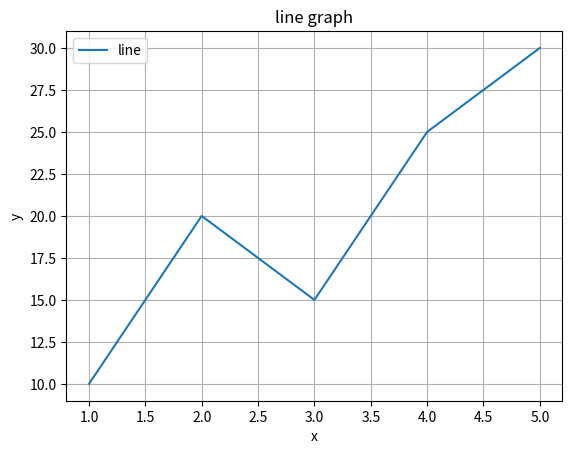
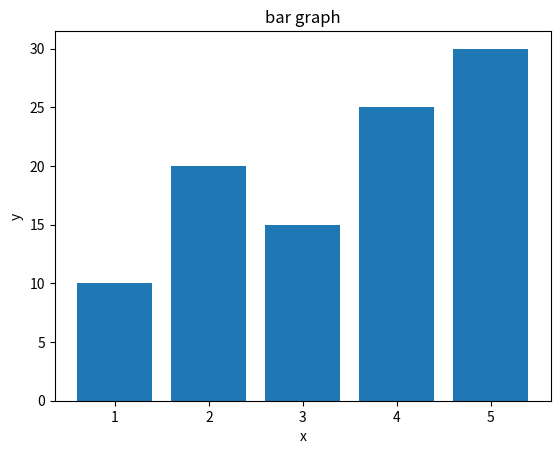
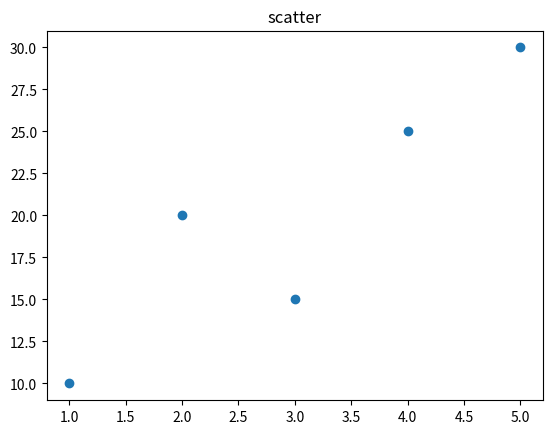
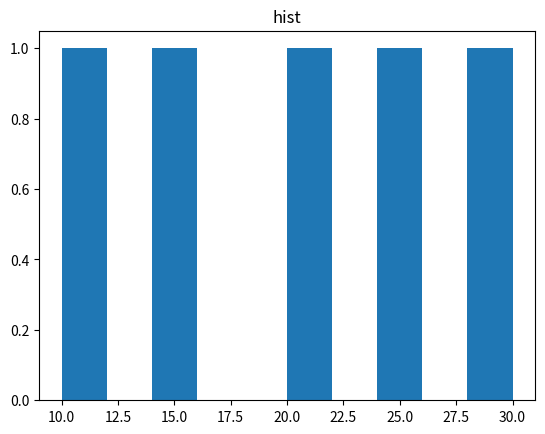
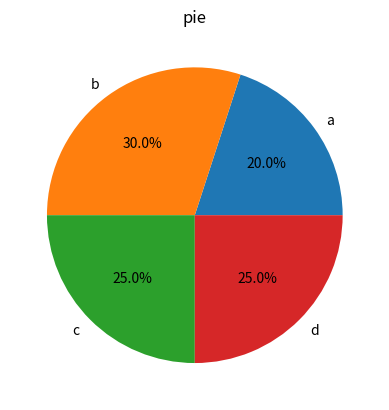

Source code (Python) for these figures, in order:
import matplotlib.pyplot as plt

x = [1,2,3,4,5]
y = [10,20,15,25,30]

plt.plot(x,y,label="line")
plt.title("line graph")
plt.xlabel("x")
plt.ylabel("y")
plt.grid()
plt.legend()
plt.show()

plt.bar(x,y)
plt.title("bar graph")
plt.xlabel("x")
plt.ylabel("y")
plt.show()

plt.scatter(x,y)
plt.title("scatter")
plt.show()

plt.hist(y)
plt.title("hist")
plt.show()

l = ["a","b","c","d"]
v = [20,30,25,25]

plt.pie(v,labels=l,autopct="%1.1f%%")
plt.title("pie")
plt.show()
